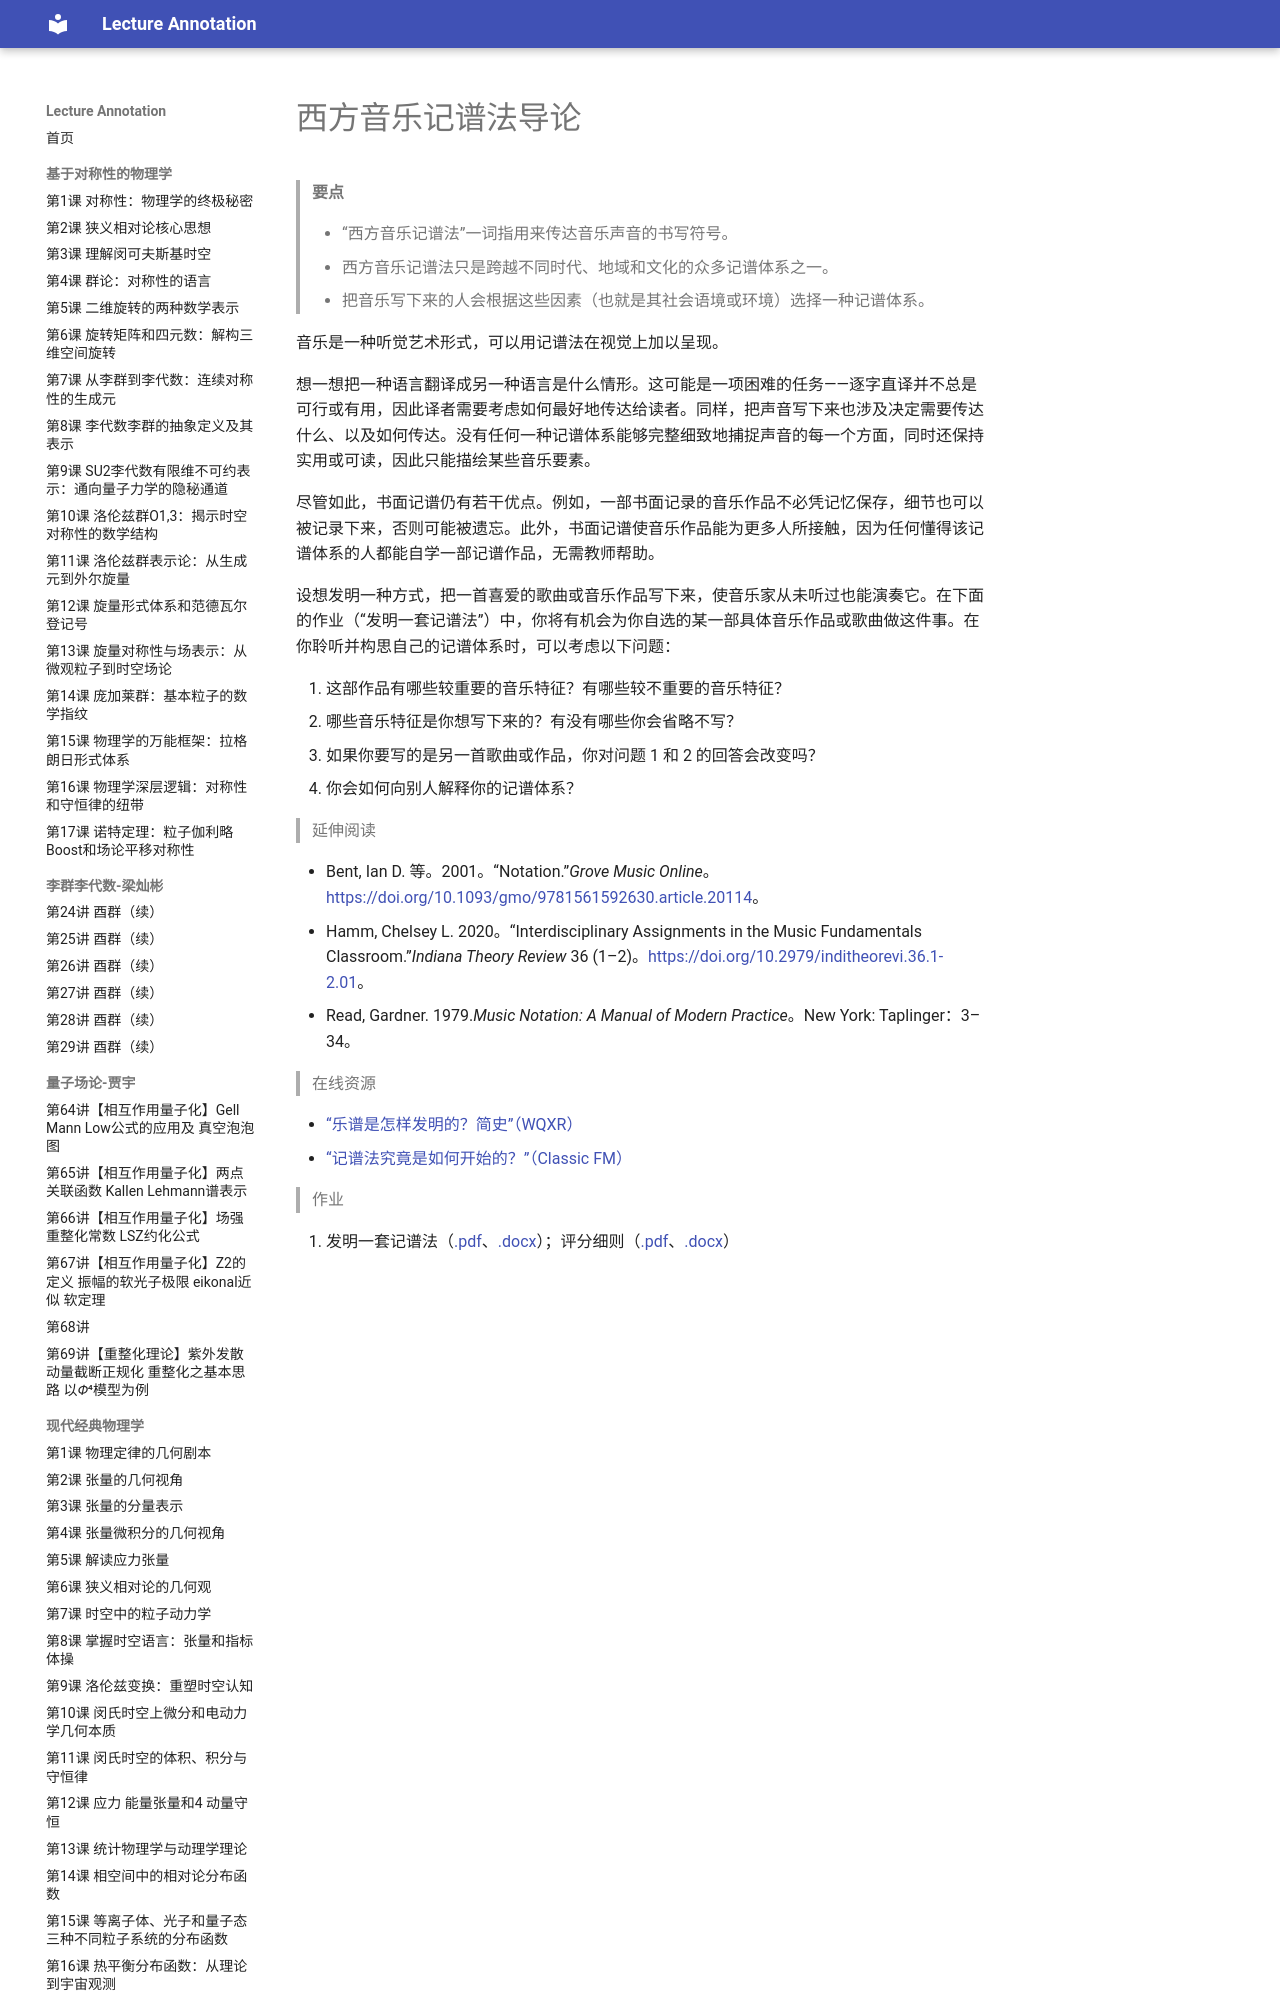

repository: k-l-lambda/lecture-annotation · page: ebooks/omt-v2/01-fundamentals/01-introduction-to-western-musical-notation/index.html · generator: mkdocs

---
title: "西方音乐记谱法导论"
slug: "introduction-to-western-musical-notation"
source: "https://viva.pressbooks.pub/openmusictheory/chapter/introduction-to-western-musical-notation/"
authors: ["Chelsey Hamm"]
license: "CC BY-SA 4.0"
modified: "2026-06-17"
---
